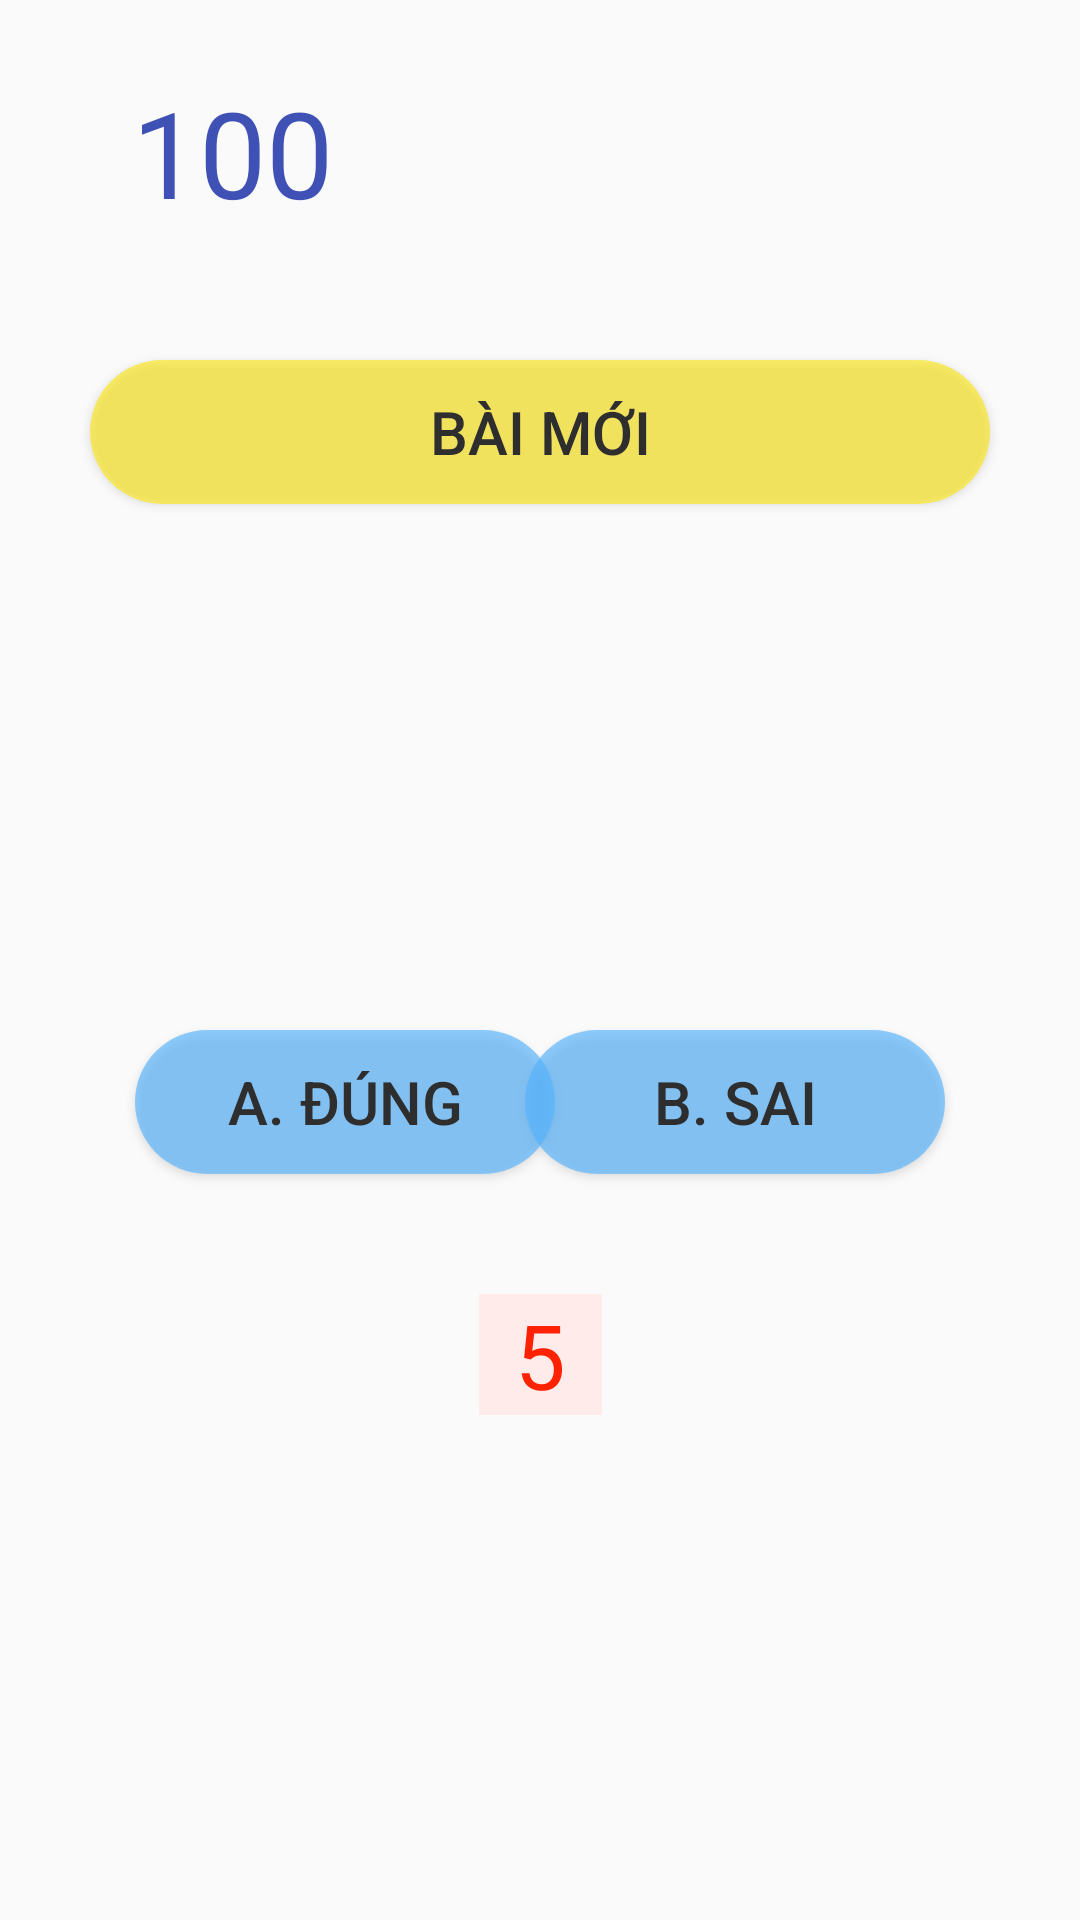

Produce the Android XML layout that renders to this screen, including the resource entries it uses.
<!-- AndroidManifest.xml: application theme Theme.AppCompat.DayNight.NoActionBar -->
<!-- res/layout/activity_caculation.xml -->
<?xml version="1.0" encoding="utf-8"?>
<androidx.constraintlayout.widget.ConstraintLayout xmlns:android="http://schemas.android.com/apk/res/android"
    xmlns:app="http://schemas.android.com/apk/res-auto"
    xmlns:tools="http://schemas.android.com/tools"
    android:layout_width="match_parent"
    android:layout_height="match_parent"
    android:background="@drawable/tinhtoan">

    <TextView
        android:id="@+id/text_view_point"
        android:layout_width="wrap_content"
        android:layout_height="wrap_content"
        android:layout_marginStart="44dp"
        android:layout_marginTop="24dp"
        android:text="100"
        android:textColor="#3F51B5"
        android:textSize="40sp"
        app:layout_constraintStart_toStartOf="parent"
        app:layout_constraintTop_toTopOf="parent" />

    <TextView
        android:paddingHorizontal="12dp"
        android:gravity="center"
        android:background="#FFEBEA"
        android:id="@+id/text_view_time"
        android:textColor="#f20"
        android:textSize="30sp"
        android:layout_width="wrap_content"
        android:layout_height="wrap_content"
        android:layout_marginTop="40dp"
        android:text="5"
        app:layout_constraintStart_toStartOf="parent"
        app:layout_constraintEnd_toEndOf="parent"
        app:layout_constraintTop_toBottomOf="@+id/button_correct" />

    <TextView
        android:id="@+id/text_view_caculation"
        android:layout_width="wrap_content"
        android:layout_height="wrap_content"
        android:textColor="#008778"
        android:textSize="50sp"
        app:layout_constraintBottom_toBottomOf="parent"
        app:layout_constraintEnd_toEndOf="parent"
        app:layout_constraintStart_toStartOf="parent"
        app:layout_constraintTop_toTopOf="parent"
        app:layout_constraintVertical_bias="0.43"
        tools:text="1 + 2 = 3" />

    <androidx.appcompat.widget.AppCompatButton
        android:background="@drawable/button"
        android:textSize="20sp"
        android:textColor="#2E2E2E"
        android:id="@+id/button_correct"
        android:layout_width="140dp"
        android:layout_height="wrap_content"
        app:layout_constraintTop_toBottomOf="@id/text_view_caculation"
        app:layout_constraintStart_toStartOf="parent"
        android:layout_marginStart="45dp"
        android:layout_marginTop="30dp"
        android:text="A. Đúng" />

    <androidx.appcompat.widget.AppCompatButton
        android:textColor="#2E2E2E"
        android:background="@drawable/button"
        android:textSize="20sp"
        android:id="@+id/button_wrong"
        android:layout_width="140dp"
        android:layout_height="wrap_content"
        android:layout_marginTop="30dp"
        app:layout_constraintTop_toBottomOf="@id/text_view_caculation"
        app:layout_constraintEnd_toEndOf="parent"
        android:layout_marginEnd="45dp"
        android:text="B. Sai"/>

    <androidx.appcompat.widget.AppCompatButton
        android:textColor="#2E2E2E"
        android:background="@drawable/button_reset"
        android:textSize="20sp"
        android:id="@+id/button_reset"
        android:layout_width="300dp"
        android:layout_height="wrap_content"
        android:layout_marginTop="120dp"
        app:layout_constraintStart_toStartOf="parent"
        app:layout_constraintEnd_toEndOf="parent"
        app:layout_constraintTop_toTopOf="parent"
        android:text="Bài mới"/>

    <ImageView
        android:layout_marginTop="4dp"
        android:id="@+id/image_history"
        android:layout_marginEnd="55sp"
        app:layout_constraintBottom_toBottomOf="@+id/text_view_point"
        app:layout_constraintTop_toTopOf="@+id/text_view_point"
        app:layout_constraintEnd_toEndOf="parent"
        android:src="@drawable/icon_history"
        android:layout_width="35dp"
        android:layout_height="35dp"/>
</androidx.constraintlayout.widget.ConstraintLayout>
<!-- resources referenced by this layout -->
<resources>
  <!-- drawable button (drawable) -->
  <?xml version="1.0" encoding="utf-8"?>
  <selector
      xmlns:android="http://schemas.android.com/apk/res/android">
  
      <item android:state_pressed="true">
          <shape>
              <corners android:radius="30dp"/>
          </shape>
      </item>
  
      <item>
          <shape>
              <corners android:radius="30dp"/>
              <solid android:color="#A655B4FF"/>
          </shape>
      </item>
  </selector>
  <!-- drawable button_reset (drawable) -->
  <?xml version="1.0" encoding="utf-8"?>
  <selector
      xmlns:android="http://schemas.android.com/apk/res/android">
  
      <item android:state_pressed="true">
          <shape>
              <corners android:radius="30dp"/>
          </shape>
      </item>
  
      <item>
          <shape>
              <corners android:radius="30dp"/>
              <solid android:color="#A6FFE81C"/>
          </shape>
      </item>
  </selector>
</resources>
